Labelled photos from "dataset", an image-classification folder in cameronlgreen/cockatoo_project. The possible labels are: cockatoo, galah, king parrot, kookaburra, lorikeet, magpie, miner bird, rosella.

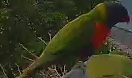
Label: lorikeet

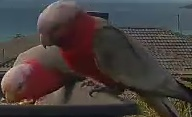
Label: galah

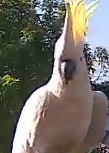
Label: cockatoo

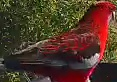
Label: rosella

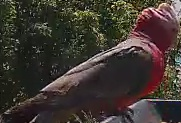
Label: galah

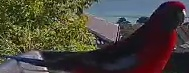
Label: rosella
